Run: headless pygame with SDL's dummy video driver; simulated clock (each Clock.tick advances the game by its frame time, no real sleeping); random seed 0; keys injected as events and as key.get_pressed() state; no mouse input.
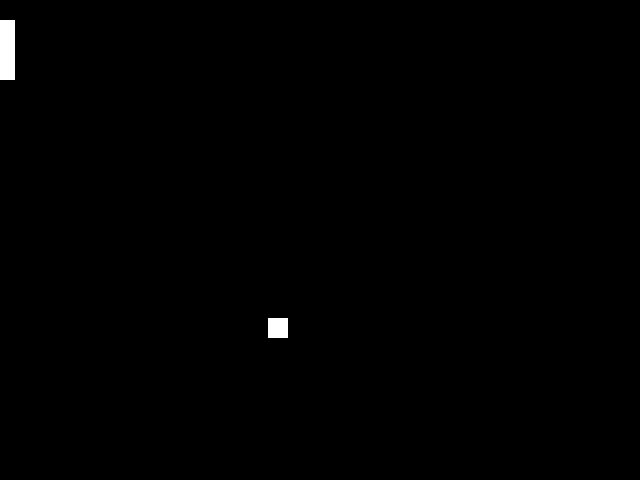
Frame 1 of 4 · flips 1–60 · no input
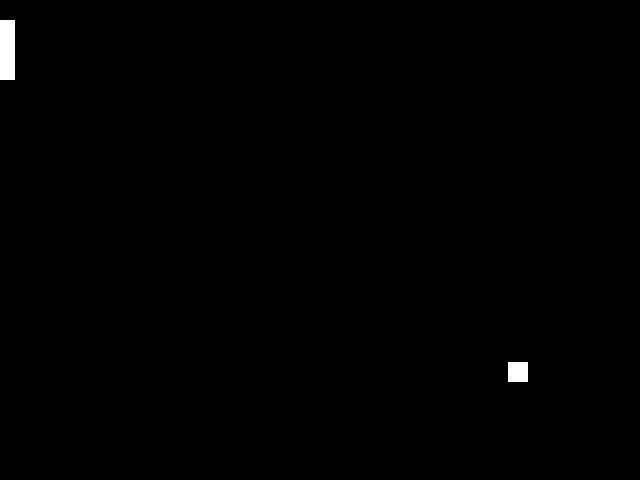
Frame 2 of 4 · flips 61–180 · tapped SPACE, RETURN · held RIGHT (→), D
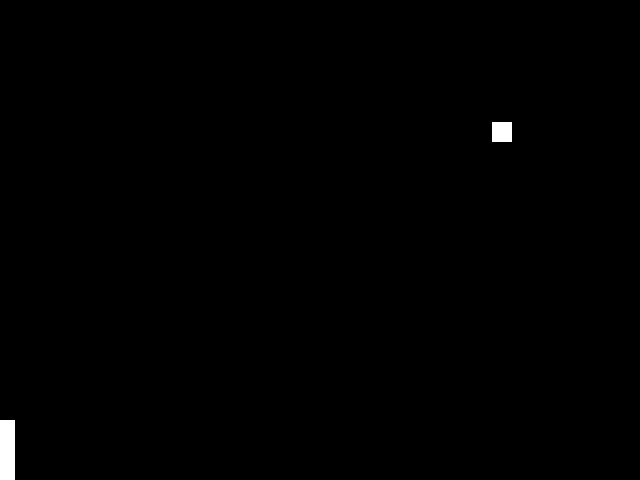
Frame 3 of 4 · flips 181–300 · held DOWN (↓), S
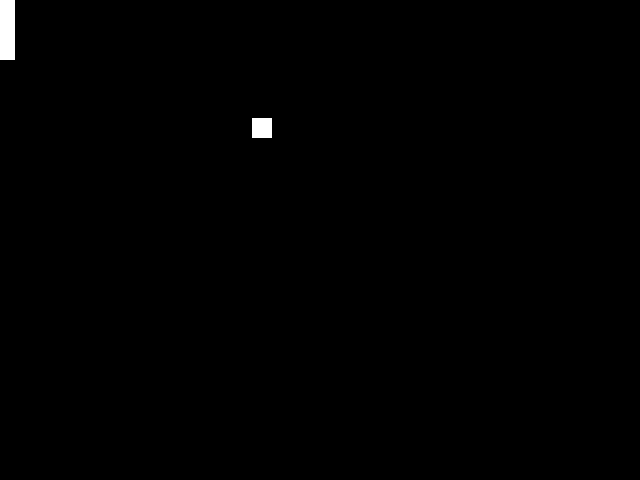
Frame 4 of 4 · flips 301–420 · held LEFT (←), A, UP (↑), W

The pygame program that drew these frames:

import pygame

# -- Global Constants

# -- Colours
BLACK = (0,0,0)
WHITE = (255,255,255)
BLUE = (50,50,255)
YELLOW = (255,255,0)

# -- Initialise PyGame
pygame.init()

# -- Blank Screen
size = (640,480)
screen = pygame.display.set_mode(size)

# -- Title of new window/screen
pygame.display.set_caption("My Window")

# -- Exit game flag set to false
done = False

# -- Manages how fast screen refreshes
clock = pygame.time.Clock()


### BALL VARIABLES
# -- ball width
ball_width = 20

 # -- starting coordinataes of ball
x_pos = 150
y_pos = 200

# -- ball direction
x_direction = 2
y_direction = 2

### PADDLE VARIABLE
x_pos_padd = 0
y_pos_padd = 20







### -- Game Loop

while not done:
    # -- User input and controls
    for event in pygame.event.get():
        if event.type == pygame.QUIT:
            done = True
        #End If
    #Next event

    keys = pygame.key.get_pressed()
    if keys[pygame.K_UP] and y_pos_padd > 0:
        y_pos_padd -= 5
    #endif

    if keys[pygame.K_DOWN] and y_pos_padd < 420:
        y_pos_padd += 5
        
    #endif








    
    ### -- Game logic goes after this comment
    
    # -- Screen background is BLACK
    screen.fill (BLACK)


    ### PONG BALL
    # -- Draw here
    pygame.draw.rect(screen, WHITE, (x_pos,y_pos,ball_width,ball_width))
    
    # -- Position Logic of Ball
    x_pos = x_pos + x_direction
    y_pos = y_pos + y_direction

    if x_pos == 0 or x_pos == (640 - ball_width):
        x_direction = x_direction * -1

    if y_pos == 0 or y_pos == (480 - ball_width):
        y_direction = y_direction * -1

    ### PADDLE
    # -- Draw here
    pygame.draw.rect(screen, WHITE, (x_pos_padd,y_pos_padd,15,60))

    
















    # -- flip display to reveal new position of objects
    pygame.display.flip()
    
    # - The clock ticks over
    clock.tick(60)
    
    #End While - End of game loop
pygame.quit()
